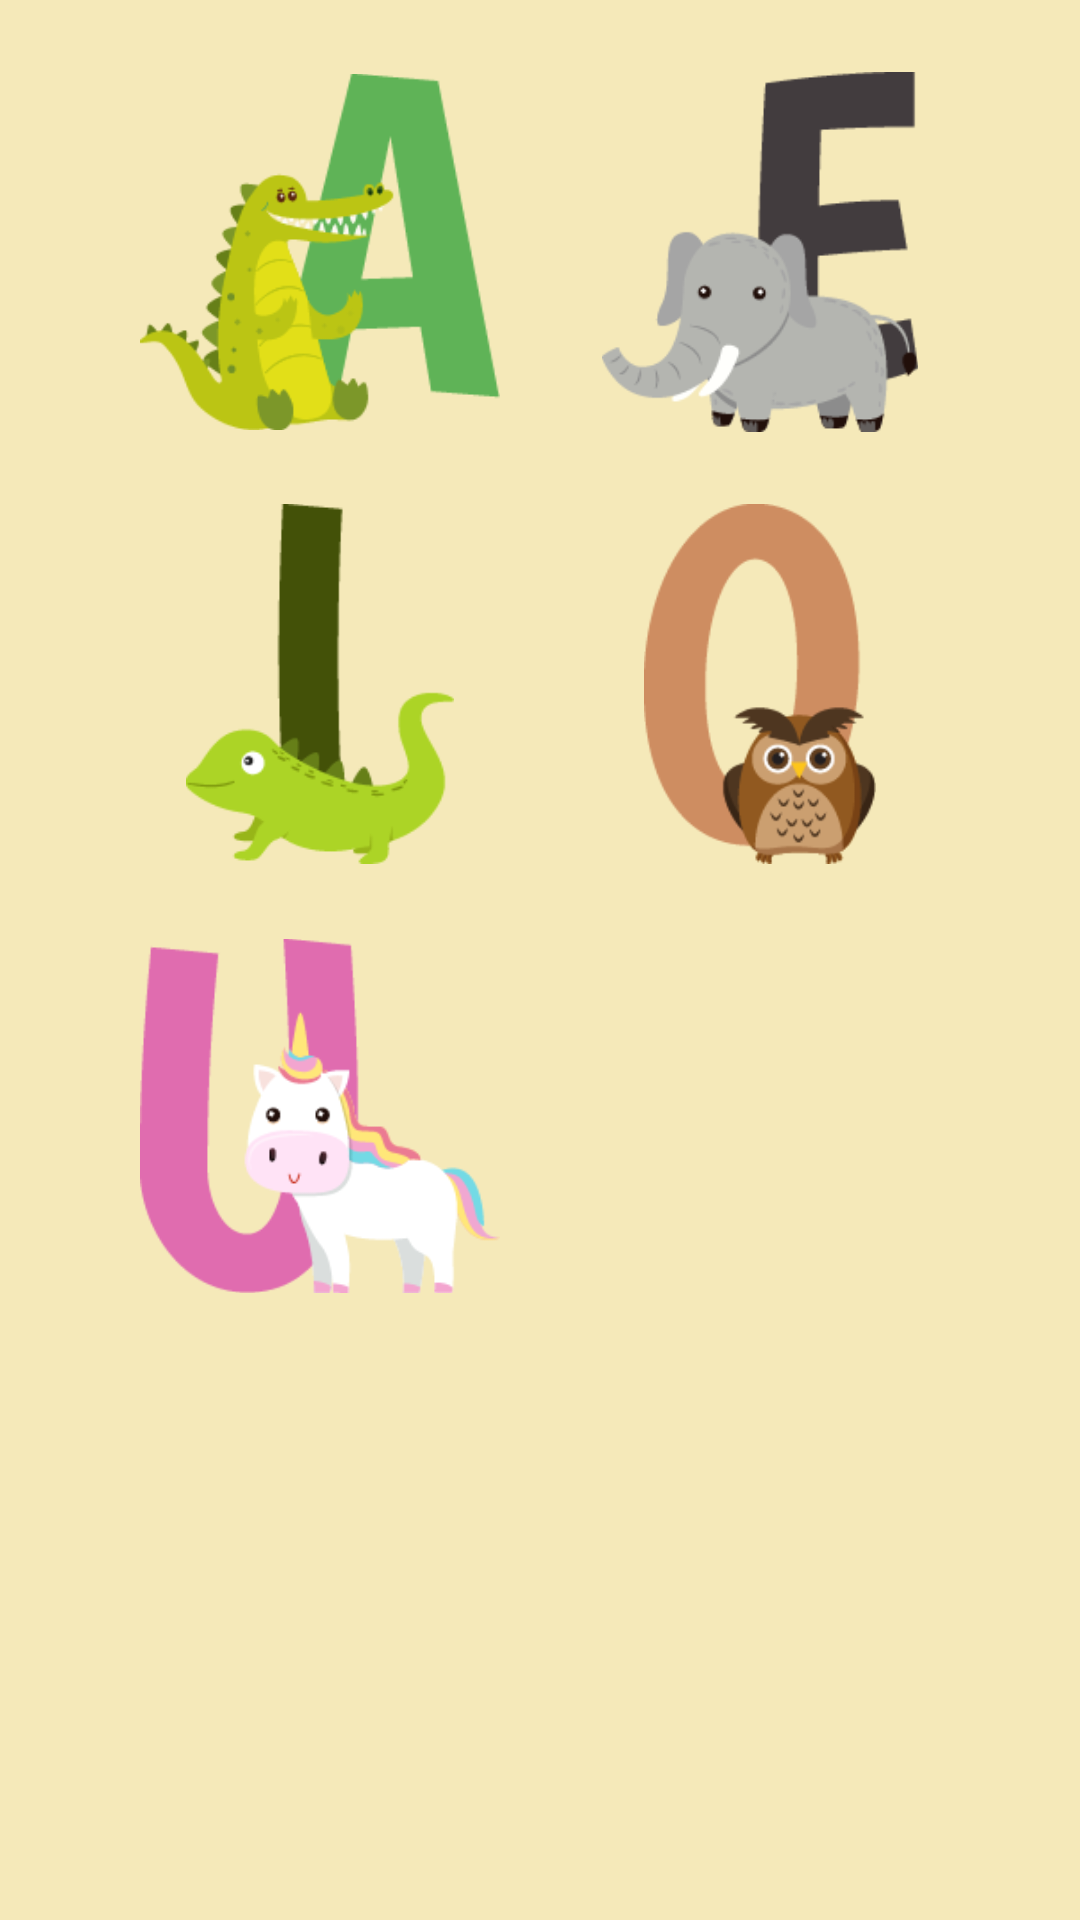

Reconstruct the res/layout file that produces this screen, plus the resources it refers to.
<!-- AndroidManifest.xml: application theme Theme.FunEnglish -->
<!-- res/layout/fragment_vogais.xml -->
<?xml version="1.0" encoding="utf-8"?>
<androidx.constraintlayout.widget.ConstraintLayout xmlns:android="http://schemas.android.com/apk/res/android"
    xmlns:app="http://schemas.android.com/apk/res-auto"
    xmlns:tools="http://schemas.android.com/tools"
    android:layout_width="match_parent"
    android:layout_height="match_parent"
    android:background="@color/background"
    tools:context=".Fragments.VogaisFragment">

    <ImageButton
        android:id="@+id/buttonLetraO"
        android:layout_width="120dp"
        android:layout_height="120dp"
        android:layout_marginTop="24dp"
        android:background="@android:color/transparent"
        android:scaleType="fitCenter"
        android:src="@drawable/letra_o"
        app:layout_constraintEnd_toStartOf="@+id/guideline5"
        app:layout_constraintTop_toBottomOf="@+id/buttonLetraE" />

    <ImageButton
        android:id="@+id/buttonLetraU"
        android:layout_width="120dp"
        android:layout_height="120dp"
        android:layout_marginTop="24dp"
        android:background="@android:color/transparent"
        android:scaleType="fitCenter"
        android:src="@drawable/letra_u"
        app:layout_constraintStart_toStartOf="@+id/guideline6"
        app:layout_constraintTop_toBottomOf="@+id/buttonLetraI" />

    <ImageButton
        android:id="@+id/buttonLetraI"
        android:layout_width="120dp"
        android:layout_height="120dp"
        android:layout_marginTop="24dp"
        android:background="@android:color/transparent"
        android:scaleType="fitCenter"
        android:src="@drawable/letra_i"
        app:layout_constraintStart_toStartOf="@+id/guideline6"
        app:layout_constraintTop_toBottomOf="@+id/buttonLetraA" />

    <ImageButton
        android:id="@+id/buttonLetraA"
        android:layout_width="120dp"
        android:layout_height="120dp"
        android:layout_marginTop="24dp"
        android:background="@android:color/transparent"
        android:scaleType="fitCenter"
        android:src="@drawable/letra_a"
        app:layout_constraintStart_toStartOf="@+id/guideline6"
        app:layout_constraintTop_toTopOf="parent" />

    <ImageButton
        android:id="@+id/buttonLetraE"
        android:layout_width="120dp"
        android:layout_height="120dp"
        android:layout_marginTop="24dp"
        android:background="@android:color/transparent"
        android:scaleType="fitCenter"
        android:src="@drawable/letra_e"
        app:layout_constraintEnd_toStartOf="@+id/guideline5"
        app:layout_constraintTop_toTopOf="parent" />

    <androidx.constraintlayout.widget.Guideline
        android:id="@+id/guideline5"
        android:layout_width="wrap_content"
        android:layout_height="wrap_content"
        android:orientation="vertical"
        app:layout_constraintGuide_percent="0.87" />

    <androidx.constraintlayout.widget.Guideline
        android:id="@+id/guideline6"
        android:layout_width="wrap_content"
        android:layout_height="wrap_content"
        android:orientation="vertical"
        app:layout_constraintGuide_percent="0.13" />

</androidx.constraintlayout.widget.ConstraintLayout>
<!-- resources referenced by this layout -->
<resources>
  <color name="background">#F5E9B9</color>
  <!-- drawable letra_a: png bitmap (drawable, 10481 bytes) -->
  <!-- drawable letra_e: png bitmap (drawable, 8601 bytes) -->
  <!-- drawable letra_i: png bitmap (drawable, 4682 bytes) -->
  <!-- drawable letra_o: png bitmap (drawable, 8482 bytes) -->
  <!-- drawable letra_u: png bitmap (drawable, 9747 bytes) -->
  <style name="Theme.FunEnglish" parent="Theme.MaterialComponents.DayNight.DarkActionBar">
          
          <item name="colorPrimary">@color/toolbar</item>
          <item name="colorPrimaryVariant">@color/toolbar_top</item>
          <item name="colorOnPrimary">@color/white</item>
          
          <item name="colorSecondary">@color/teal_200</item>
          <item name="colorSecondaryVariant">@color/teal_700</item>
          <item name="colorOnSecondary">@color/black</item>
          
          <item name="android:statusBarColor">?attr/colorPrimaryVariant</item>
          
      </style>
  <color name="toolbar">#a7b9a2</color>
  <color name="toolbar_top">#829b7a</color>
  <color name="white">#FFFFFFFF</color>
  <color name="teal_200">#FF03DAC5</color>
  <color name="teal_700">#FF018786</color>
  <color name="black">#FF000000</color>
</resources>
